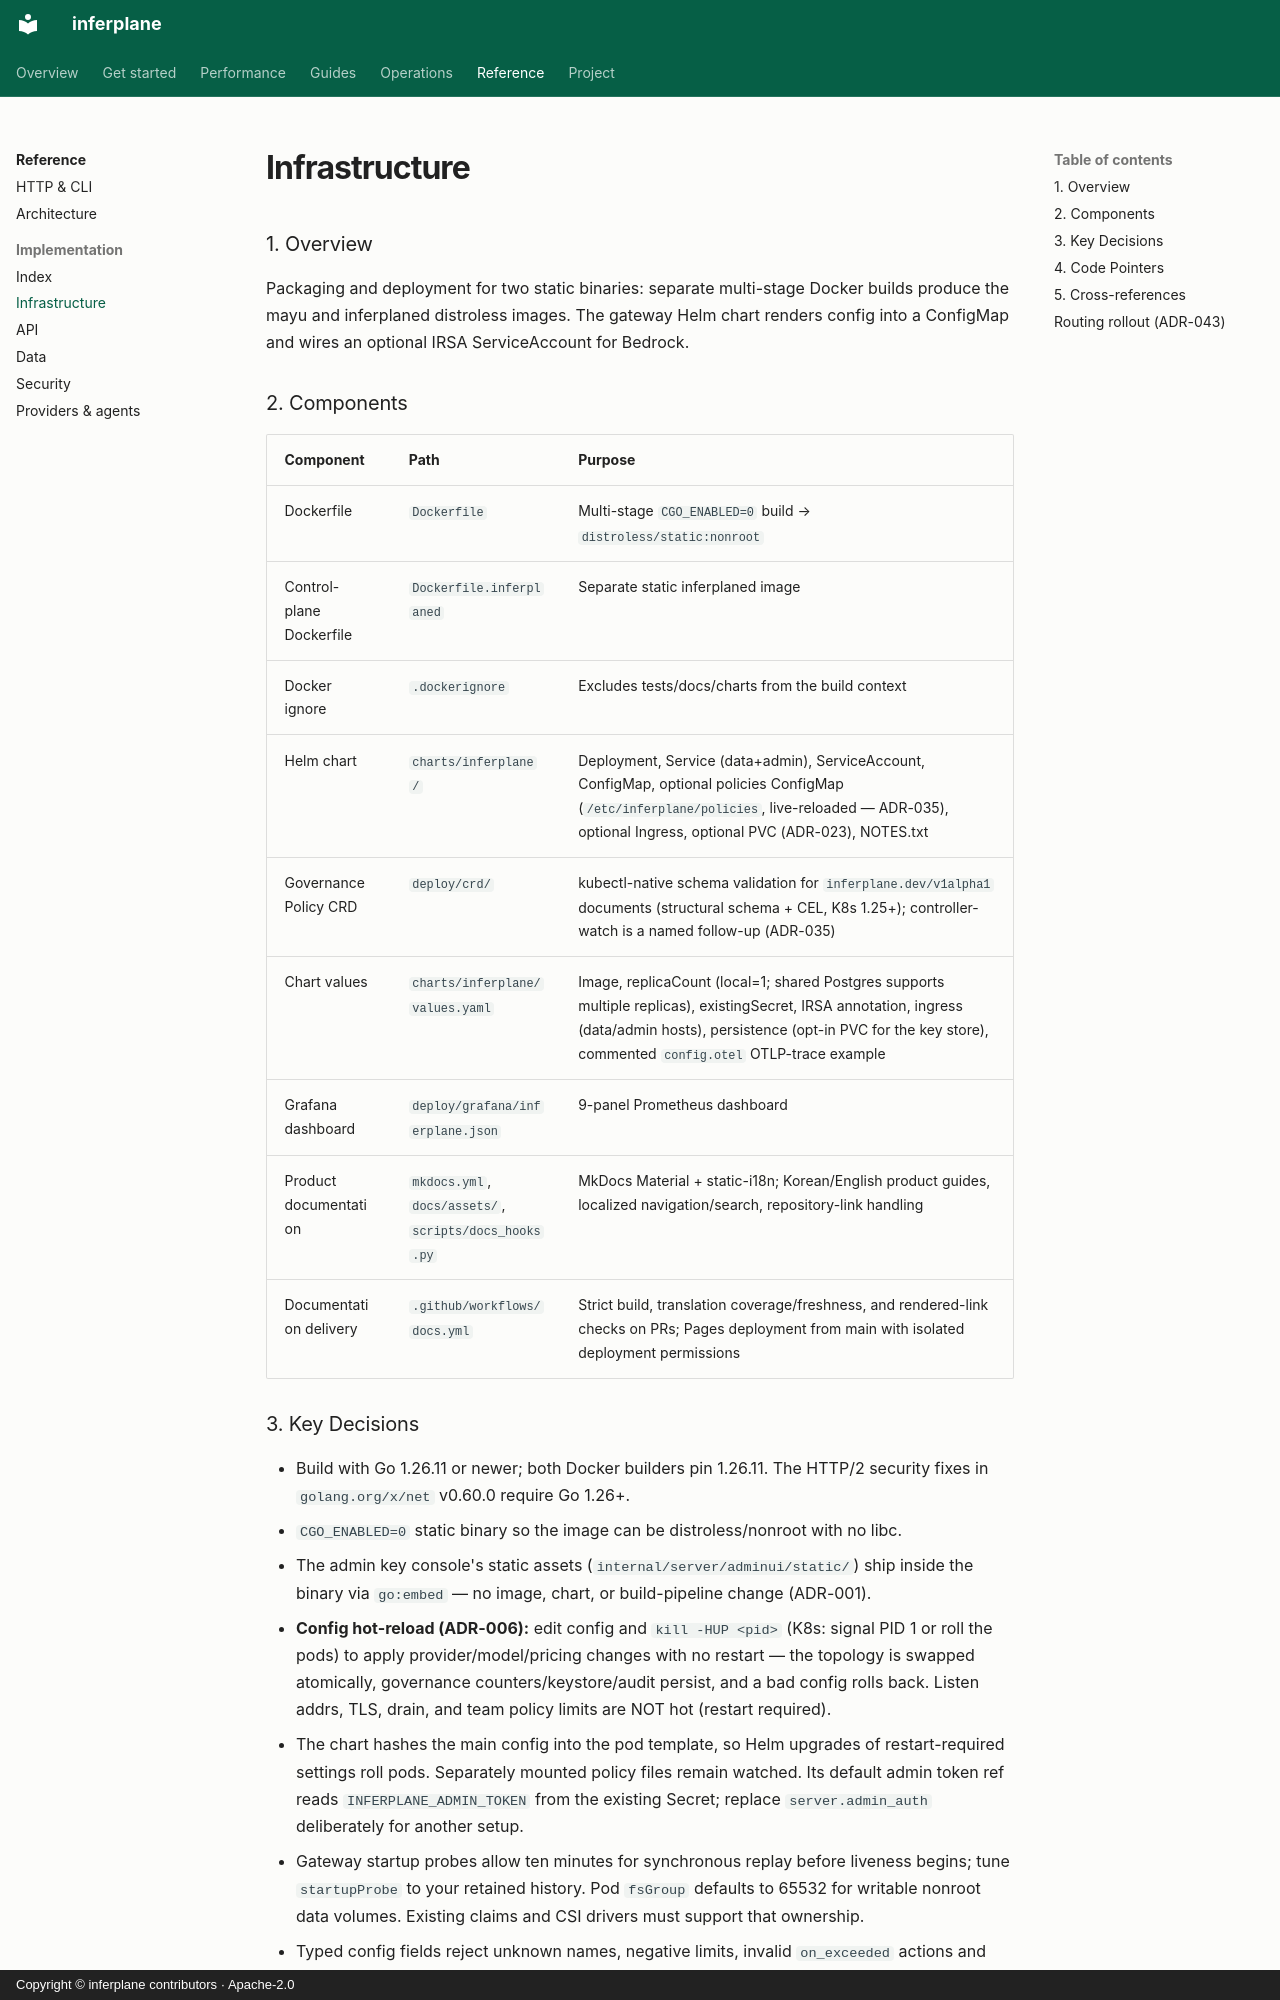

repository: inferplane/inferplane · page: reference/infrastructure/index.html · generator: mkdocs · copyright: Copyright © inferplane contributors · Apache-2.0

# Infrastructure

### 1. Overview
Packaging and deployment for two static binaries: separate multi-stage Docker
builds produce the mayu and inferplaned distroless images. The gateway Helm chart
renders config into a ConfigMap and wires an optional IRSA ServiceAccount for Bedrock.

### 2. Components
| Component | Path | Purpose |
|---|---|---|
| Dockerfile | `Dockerfile` | Multi-stage `CGO_ENABLED=0` build → `distroless/static:nonroot` |
| Control-plane Dockerfile | `Dockerfile.inferplaned` | Separate static inferplaned image |
| Docker ignore | `.dockerignore` | Excludes tests/docs/charts from the build context |
| Helm chart | `charts/inferplane/` | Deployment, Service (data+admin), ServiceAccount, ConfigMap, optional policies ConfigMap (`/etc/inferplane/policies`, live-reloaded — ADR-035), optional Ingress, optional PVC (ADR-023), NOTES.txt |
| GovernancePolicy CRD | `deploy/crd/` | kubectl-native schema validation for `inferplane.dev/v1alpha1` documents (structural schema + CEL, K8s 1.25+); controller-watch is a named follow-up (ADR-035) |
| Chart values | `charts/inferplane/values.yaml` | Image, replicaCount (local=1; shared Postgres supports multiple replicas), existingSecret, IRSA annotation, ingress (data/admin hosts), persistence (opt-in PVC for the key store), commented `config.otel` OTLP-trace example |
| Grafana dashboard | `deploy/grafana/inferplane.json` | 9-panel Prometheus dashboard |
| Product documentation | `mkdocs.yml`, `docs/assets/`, `scripts/docs_hooks.py` | MkDocs Material + static-i18n; Korean/English product guides, localized navigation/search, repository-link handling |
| Documentation delivery | `.github/workflows/docs.yml` | Strict build, translation coverage/freshness, and rendered-link checks on PRs; Pages deployment from main with isolated deployment permissions |
